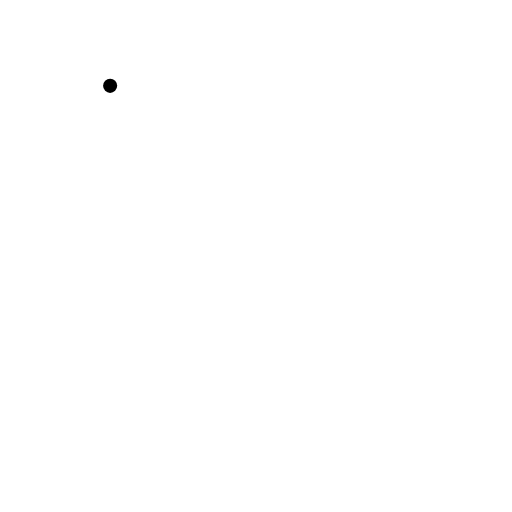
t = 0.00 s
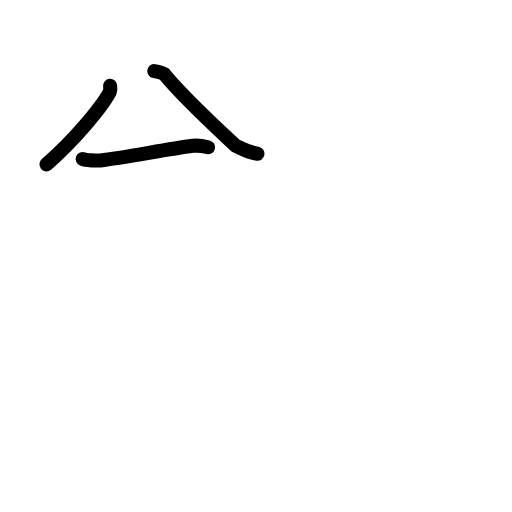
t = 2.60 s
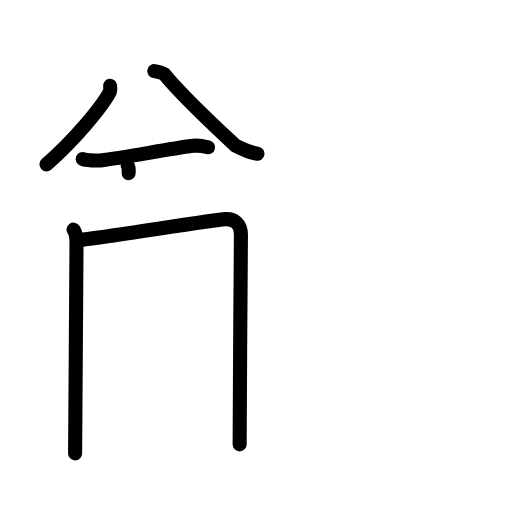
t = 5.20 s
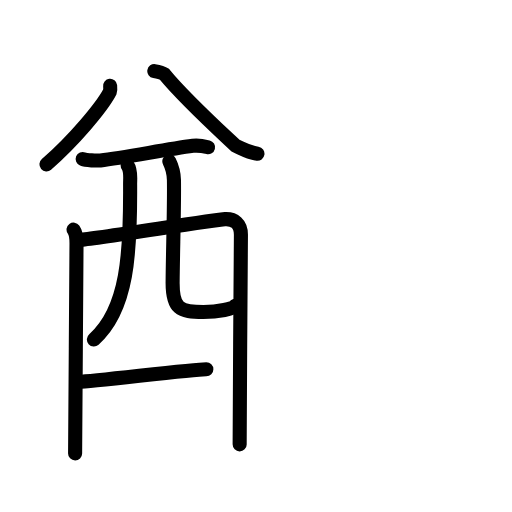
t = 7.80 s
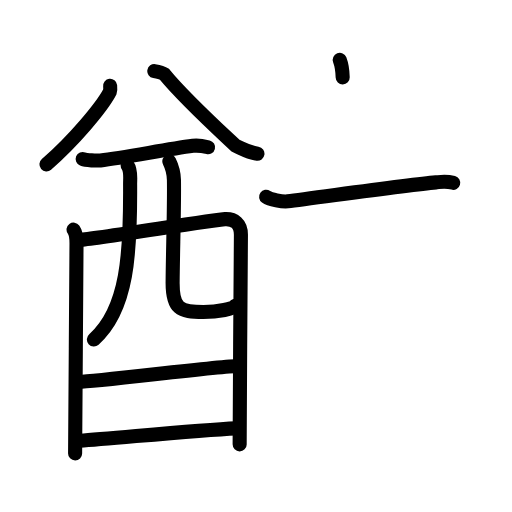
t = 10.40 s
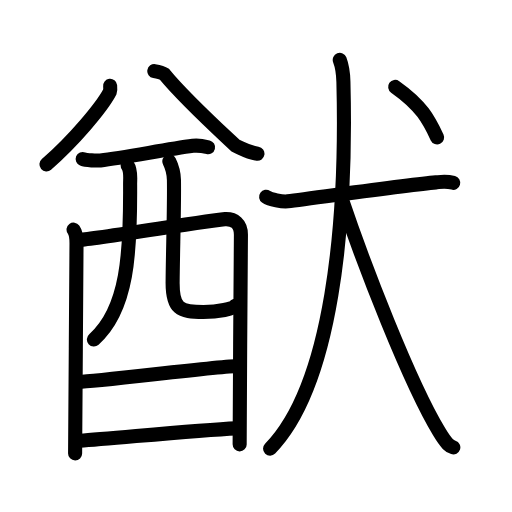
t = 13.00 s

The animated SVG that drew these frames (rendered in a browser with its animation timeline set to each time). Animation: 39 SMIL elements (animate=39); one cycle of 13.00 s.

<?xml version="1.0" encoding="UTF-8"?>
<!--
AniKanjiVG is licensed by CC-BY-SA Paul C. Sommerhoff (https://bitbucket.org/sommerhoff/anikanjivg).
AniKanjiVG uses KanjiVG which is licensed by CC-BY-SA Ulrich Apel (http://kanjivg.tagaini.net).
See also http://creativecommons.org/licenses/by-sa/3.0/
-->
<svg xmlns:kvg='http://kanjivg.tagaini.net' xmlns='http://www.w3.org/2000/svg' width='109' height='109' viewBox='0 0 109 109' style='fill:none;stroke:#000000;stroke-width:3;stroke-linecap:round;stroke-linejoin:round;' id="kvg:kanji_07337"><g id="kvg:07337" kvg:element="猷"><g id="kvg:07337-g1" kvg:element="酋" kvg:position="left"><g id="kvg:07337-g2" kvg:element="八" kvg:variant="true" kvg:position="top"><g id="kvg:07337-g3" kvg:position="left"><path id="kvg:07337-s1" kvg:type="㇒" d="M 23.447083,18.27625 c 0.04,0.33 0.07,0.85 -0.08,1.32 C 21.662292,22.840417 15.6575,29.992292 9.89,34.99125"><animate attributeName="d" begin="0.0s" dur="0.5s" from="M 23.447083,18.27625 C 23.447083,18.27625 , 23.447083,18.27625 , 23.447083,18.27625 " to="M 23.447083,18.27625 c 0.04,0.33 0.07,0.85 -0.08,1.32 " />
<animate attributeName="d" begin="0.5s" dur="0.5s" from="M 23.447083,18.27625 c 0.04,0.33 0.07,0.85 -0.08,1.32 c0,0,0,0,0,0,0" to="M 23.447083,18.27625 c 0.04,0.33 0.07,0.85 -0.08,1.32 C 21.662292,22.840417 15.6575,29.992292 9.89,34.99125" />
</path>
</g>
<g id="kvg:07337-g4" kvg:position="right"><path id="kvg:07337-s2" kvg:type="㇏" d="M 32.850625,15.133333 c 0.84,0.14 1.63,0.33 2.17,0.7 4.21875,5.133125 11.264167,11.561875 15.119375,15.177917 2,0.93 2.72,1.42 4.67,1.72"><animate attributeName="d" begin="1.0s" dur="1.0s" from="M 32.850625,15.133333 C 32.850625,15.133333 , 32.850625,15.133333 , 32.850625,15.133333 " to="M 32.850625,15.133333 c 0.84,0.14 1.63,0.33 2.17,0.7 4.21875,5.133125 11.264167,11.561875 15.119375,15.177917 2,0.93 2.72,1.42 4.67,1.72" />
<animate attributeName="d" begin="0s" dur="1.0s" from="M-100,-100" to="M-100,-100" />
</path>
</g>
</g>
<g id="kvg:07337-g5" kvg:element="酉" kvg:position="bottom"><g id="kvg:07337-g6" kvg:element="西" kvg:part="1" kvg:original="襾"><path id="kvg:07337-s3" kvg:type="㇐" d="M 17.6,33.85125 c0.74,0.3,3.04,0.38,3.78,0.3c4.96-0.53,13.53-2.27,19.69-3.1c1.22-0.16,2.6,0.15,3.22,0.3"><animate attributeName="d" begin="2.0s" dur="0.3333333333333333s" from="M 17.6,33.85125 C 17.6,33.85125 , 17.6,33.85125 , 17.6,33.85125 " to="M 17.6,33.85125 c0.74,0.3,3.04,0.38,3.78,0.3" />
<animate attributeName="d" begin="2.3333333333333335s" dur="0.3333333333333333s" from="M 17.6,33.85125 c0.74,0.3,3.04,0.38,3.78,0.3c0,0,0,0,0,0,0" to="M 17.6,33.85125 c0.74,0.3,3.04,0.38,3.78,0.3c4.96-0.53,13.53-2.27,19.69-3.1" />
<animate attributeName="d" begin="2.6666666666666665s" dur="0.3333333333333333s" from="M 17.6,33.85125 c0.74,0.3,3.04,0.38,3.78,0.3c4.96-0.53,13.53-2.27,19.69-3.1c0,0,0,0,0,0,0" to="M 17.6,33.85125 c0.74,0.3,3.04,0.38,3.78,0.3c4.96-0.53,13.53-2.27,19.69-3.1c1.22-0.16,2.6,0.15,3.22,0.3" />
<animate attributeName="d" begin="0s" dur="2.0s" from="M-100,-100" to="M-100,-100" />
</path>
<path id="kvg:07337-s4" kvg:type="㇑" d="M15.66,48.89c0.46,0.62,0.63,2.1,0.63,2.93c0,0.82-0.3,44.29-0.3,44.7"><animate attributeName="d" begin="3.0s" dur="0.5s" from="M15.66,48.89C15.66,48.89,15.66,48.89,15.66,48.89" to="M15.66,48.89c0.46,0.62,0.63,2.1,0.63,2.93" />
<animate attributeName="d" begin="3.5s" dur="0.5s" from="M15.66,48.89c0.46,0.62,0.63,2.1,0.63,2.93c0,0,0,0,0,0,0" to="M15.66,48.89c0.46,0.62,0.63,2.1,0.63,2.93c0,0.82-0.3,44.29-0.3,44.7" />
<animate attributeName="d" begin="0s" dur="3.0s" from="M-100,-100" to="M-100,-100" />
</path>
<path id="kvg:07337-s5" kvg:type="㇕a" d="M17.06,51.05c2.6-0.1,28.48-4.28,30.85-4.4c1.97-0.1,3.38,0.99,3.38,3.32c0,1.3-0.27,35.59-0.27,44.63"><animate attributeName="d" begin="4.0s" dur="0.3333333333333333s" from="M17.06,51.05C17.06,51.05,17.06,51.05,17.06,51.05" to="M17.06,51.05c2.6-0.1,28.48-4.28,30.85-4.4" />
<animate attributeName="d" begin="4.333333333333333s" dur="0.3333333333333333s" from="M17.06,51.05c2.6-0.1,28.48-4.28,30.85-4.4c0,0,0,0,0,0,0" to="M17.06,51.05c2.6-0.1,28.48-4.28,30.85-4.4c1.97-0.1,3.38,0.99,3.38,3.32" />
<animate attributeName="d" begin="4.666666666666667s" dur="0.3333333333333333s" from="M17.06,51.05c2.6-0.1,28.48-4.28,30.85-4.4c1.97-0.1,3.38,0.99,3.38,3.32c0,0,0,0,0,0,0" to="M17.06,51.05c2.6-0.1,28.48-4.28,30.85-4.4c1.97-0.1,3.38,0.99,3.38,3.32c0,1.3-0.27,35.59-0.27,44.63" />
<animate attributeName="d" begin="0s" dur="4.0s" from="M-100,-100" to="M-100,-100" />
</path>
<path id="kvg:07337-s6" kvg:type="㇒" d="M27.18,35.24c0.76,1.08,0.51,2.56,0.52,4.04c0.09,14.54-0.5,26.59-7.71,32.99"><animate attributeName="d" begin="5.0s" dur="0.5s" from="M27.18,35.24C27.18,35.24,27.18,35.24,27.18,35.24" to="M27.18,35.24c0.76,1.08,0.51,2.56,0.52,4.04" />
<animate attributeName="d" begin="5.5s" dur="0.5s" from="M27.18,35.24c0.76,1.08,0.51,2.56,0.52,4.04c0,0,0,0,0,0,0" to="M27.18,35.24c0.76,1.08,0.51,2.56,0.52,4.04c0.09,14.54-0.5,26.59-7.71,32.99" />
<animate attributeName="d" begin="0s" dur="5.0s" from="M-100,-100" to="M-100,-100" />
</path>
<path id="kvg:07337-s7" kvg:type="㇟a" d="M36.05,34.34c0.53,1.07,0.95,2.33,0.98,3.98c0.1,5.24-0.23,15.3-0.28,21.78c-0.04,5.62,1.49,6.32,6.55,6.32c3.21,0,6.4-0.7,6.76-1.33"><animate attributeName="d" begin="6.0s" dur="0.25s" from="M36.05,34.34C36.05,34.34,36.05,34.34,36.05,34.34" to="M36.05,34.34c0.53,1.07,0.95,2.33,0.98,3.98" />
<animate attributeName="d" begin="6.25s" dur="0.25s" from="M36.05,34.34c0.53,1.07,0.95,2.33,0.98,3.98c0,0,0,0,0,0,0" to="M36.05,34.34c0.53,1.07,0.95,2.33,0.98,3.98c0.1,5.24-0.23,15.3-0.28,21.78" />
<animate attributeName="d" begin="6.5s" dur="0.25s" from="M36.05,34.34c0.53,1.07,0.95,2.33,0.98,3.98c0.1,5.24-0.23,15.3-0.28,21.78c0,0,0,0,0,0,0" to="M36.05,34.34c0.53,1.07,0.95,2.33,0.98,3.98c0.1,5.24-0.23,15.3-0.28,21.78c-0.04,5.62,1.49,6.32,6.55,6.32" />
<animate attributeName="d" begin="6.75s" dur="0.25s" from="M36.05,34.34c0.53,1.07,0.95,2.33,0.98,3.98c0.1,5.24-0.23,15.3-0.28,21.78c-0.04,5.62,1.49,6.32,6.55,6.32c0,0,0,0,0,0,0" to="M36.05,34.34c0.53,1.07,0.95,2.33,0.98,3.98c0.1,5.24-0.23,15.3-0.28,21.78c-0.04,5.62,1.49,6.32,6.55,6.32c3.21,0,6.4-0.7,6.76-1.33" />
<animate attributeName="d" begin="0s" dur="6.0s" from="M-100,-100" to="M-100,-100" />
</path>
</g>
<g id="kvg:07337-g7" kvg:element="一"><path id="kvg:07337-s8" kvg:type="㇐a" d="M16.81,81.29c3.51,0,29.93-3.37,33.9-3.37"><animate attributeName="d" begin="7.0s" dur="1.0s" from="M16.81,81.29C16.81,81.29,16.81,81.29,16.81,81.29" to="M16.81,81.29c3.51,0,29.93-3.37,33.9-3.37" />
<animate attributeName="d" begin="0s" dur="7.0s" from="M-100,-100" to="M-100,-100" />
</path>
</g>
<g id="kvg:07337-g8" kvg:element="西" kvg:part="2" kvg:original="襾"><path id="kvg:07337-s9" kvg:type="㇐a" d="M17,93.84c7.15-0.47,24.44-2.25,33.35-2.65"><animate attributeName="d" begin="8.0s" dur="1.0s" from="M17,93.84C17,93.84,17,93.84,17,93.84" to="M17,93.84c7.15-0.47,24.44-2.25,33.35-2.65" />
<animate attributeName="d" begin="0s" dur="8.0s" from="M-100,-100" to="M-100,-100" />
</path>
</g>
</g>
</g>
<g id="kvg:07337-g9" kvg:element="犬" kvg:position="right" kvg:radical="tradit"><g id="kvg:07337-g10" kvg:element="大"><path id="kvg:07337-s10" kvg:type="㇐" d="M56.65,41.89c0.85,0.61,3.5,1.1,4.61,0.97c5.24-0.61,25.33-3.5,31.54-4.03c0.79-0.07,1.91-0.39,3.68,0.09"><animate attributeName="d" begin="9.0s" dur="0.3333333333333333s" from="M56.65,41.89C56.65,41.89,56.65,41.89,56.65,41.89" to="M56.65,41.89c0.85,0.61,3.5,1.1,4.61,0.97" />
<animate attributeName="d" begin="9.333333333333334s" dur="0.3333333333333333s" from="M56.65,41.89c0.85,0.61,3.5,1.1,4.61,0.97c0,0,0,0,0,0,0" to="M56.65,41.89c0.85,0.61,3.5,1.1,4.61,0.97c5.24-0.61,25.33-3.5,31.54-4.03" />
<animate attributeName="d" begin="9.666666666666666s" dur="0.3333333333333333s" from="M56.65,41.89c0.85,0.61,3.5,1.1,4.61,0.97c5.24-0.61,25.33-3.5,31.54-4.03c0,0,0,0,0,0,0" to="M56.65,41.89c0.85,0.61,3.5,1.1,4.61,0.97c5.24-0.61,25.33-3.5,31.54-4.03c0.79-0.07,1.91-0.39,3.68,0.09" />
<animate attributeName="d" begin="0s" dur="9.0s" from="M-100,-100" to="M-100,-100" />
</path>
<path id="kvg:07337-s11" kvg:type="㇒" d="M72.33,12.75c0.45,1.17,0.72,2.34,0.78,4.67c0.78,30.49-2.45,64.56-15.61,78.08"><animate attributeName="d" begin="10.0s" dur="0.5s" from="M72.33,12.75C72.33,12.75,72.33,12.75,72.33,12.75" to="M72.33,12.75c0.45,1.17,0.72,2.34,0.78,4.67" />
<animate attributeName="d" begin="10.5s" dur="0.5s" from="M72.33,12.75c0.45,1.17,0.72,2.34,0.78,4.67c0,0,0,0,0,0,0" to="M72.33,12.75c0.45,1.17,0.72,2.34,0.78,4.67c0.78,30.49-2.45,64.56-15.61,78.08" />
<animate attributeName="d" begin="0s" dur="10.0s" from="M-100,-100" to="M-100,-100" />
</path>
<path id="kvg:07337-s12" kvg:type="㇏" d="M72.62,42c4.94,14.65,14.55,39.44,20.86,49.9c1.66,2.75,2.26,3.1,3.03,3.35"><animate attributeName="d" begin="11.0s" dur="0.5s" from="M72.62,42C72.62,42,72.62,42,72.62,42" to="M72.62,42c4.94,14.65,14.55,39.44,20.86,49.9" />
<animate attributeName="d" begin="11.5s" dur="0.5s" from="M72.62,42c4.94,14.65,14.55,39.44,20.86,49.9c0,0,0,0,0,0,0" to="M72.62,42c4.94,14.65,14.55,39.44,20.86,49.9c1.66,2.75,2.26,3.1,3.03,3.35" />
<animate attributeName="d" begin="0s" dur="11.0s" from="M-100,-100" to="M-100,-100" />
</path>
</g>
<g id="kvg:07337-g11" kvg:element="丶"><path id="kvg:07337-s13" kvg:type="㇔" d="M84.13,18.5c5.64,3.98,7.18,7.02,8.93,10.75"><animate attributeName="d" begin="12.0s" dur="1.0s" from="M84.13,18.5C84.13,18.5,84.13,18.5,84.13,18.5" to="M84.13,18.5c5.64,3.98,7.18,7.02,8.93,10.75" />
<animate attributeName="d" begin="0s" dur="12.0s" from="M-100,-100" to="M-100,-100" />
</path>
</g>
</g>
</g>
</svg>
